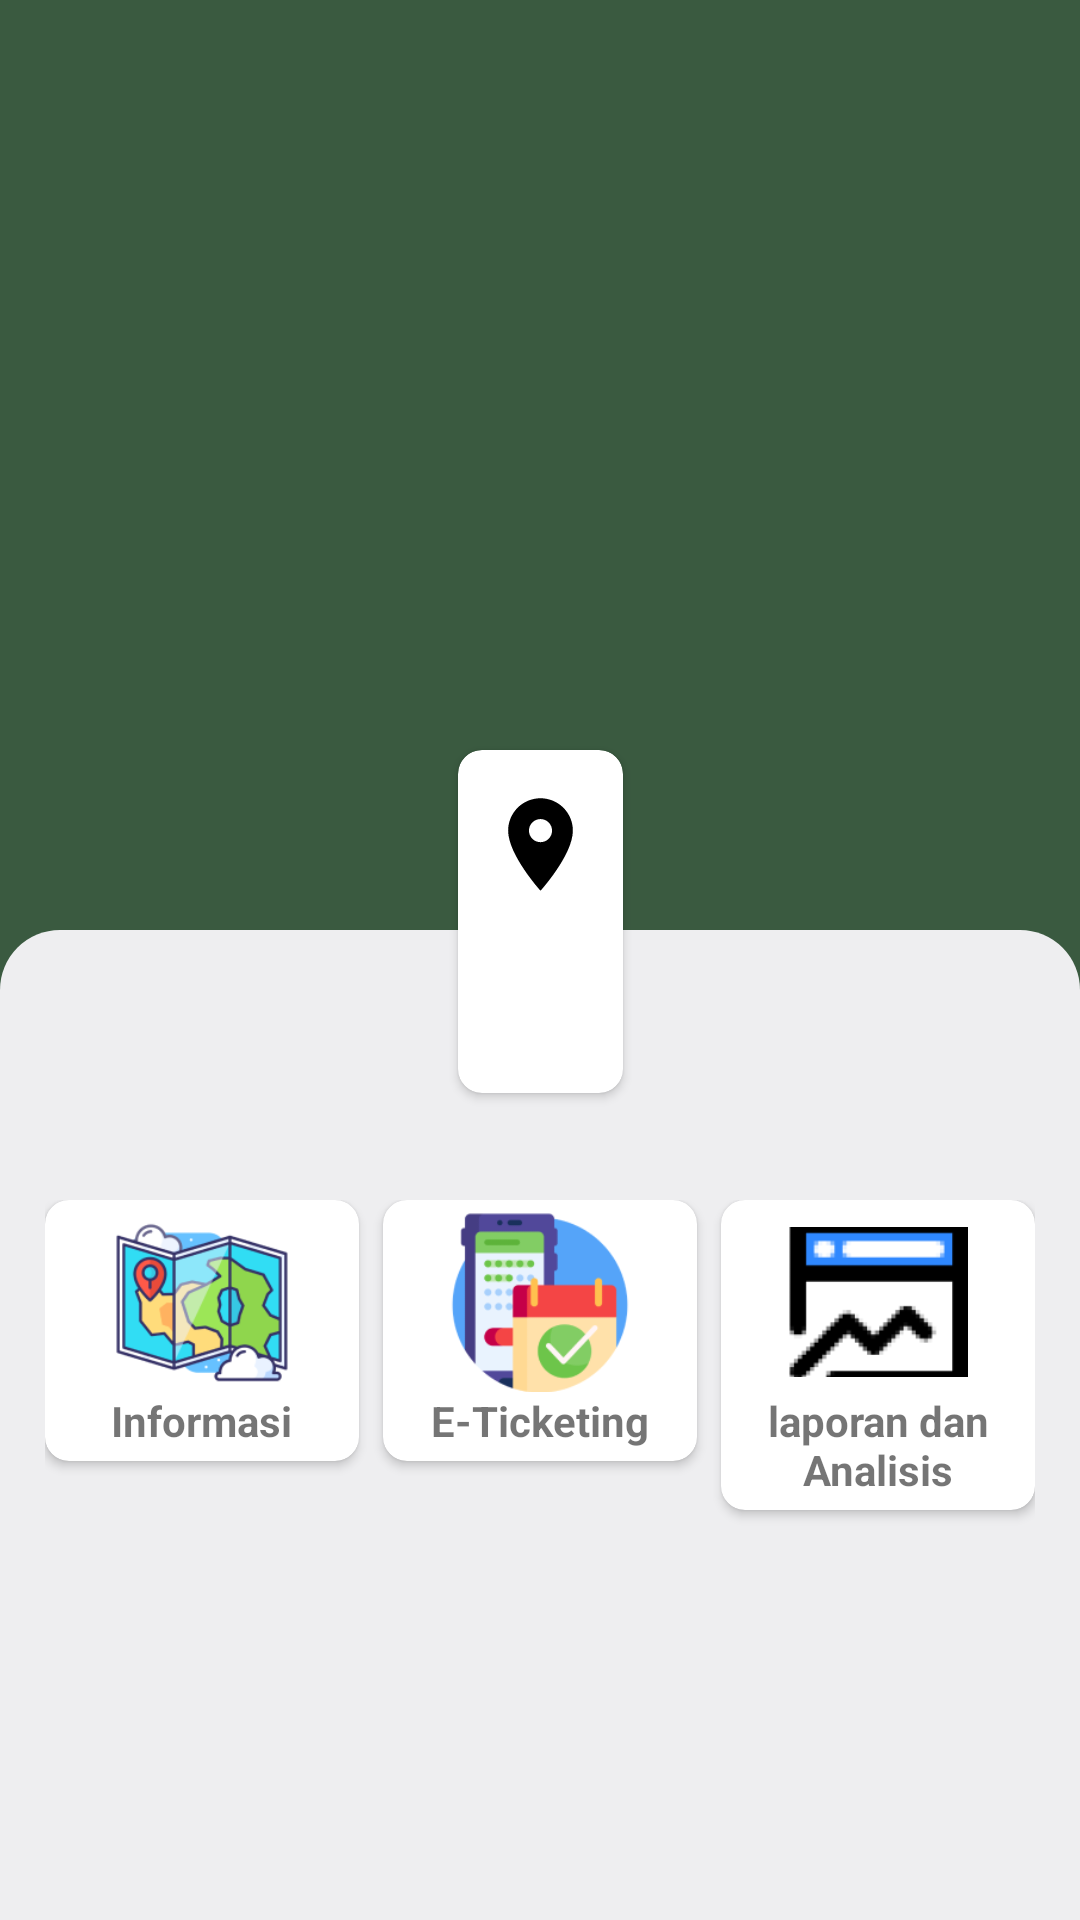

Reconstruct the res/layout file that produces this screen, plus the resources it refers to.
<!-- AndroidManifest.xml: application theme Theme.TNBBS -->
<!-- res/layout/fragment_home_beranda_admin.xml -->
<?xml version="1.0" encoding="utf-8"?>
<androidx.constraintlayout.widget.ConstraintLayout
    xmlns:android="http://schemas.android.com/apk/res/android"
    xmlns:app="http://schemas.android.com/apk/res-auto"
    xmlns:tools="http://schemas.android.com/tools"
    android:layout_width="match_parent"
    android:layout_height="match_parent"
    android:background="@color/ijo"
    tools:context=".view.admin.home.HomeBerandaAdminFragment">

    <ImageView
        android:id="@+id/imgProfil"
        android:layout_width="match_parent"
        android:layout_height="327dp"
        android:layout_gravity="center_horizontal"
        android:src="@drawable/gajah"
        android:scaleType="centerCrop"
        app:layout_constraintTop_toTopOf="parent"
        app:layout_constraintStart_toStartOf="parent"
        app:layout_constraintEnd_toEndOf="parent" />

    <androidx.cardview.widget.CardView
        app:layout_constraintTop_toTopOf="parent"
        android:layout_marginTop="250dp"
        android:layout_width="wrap_content"
        app:layout_constraintStart_toStartOf="parent"
        app:layout_constraintEnd_toEndOf="parent"
        android:layout_height="wrap_content"
        app:cardCornerRadius="8dp">

        <LinearLayout
            android:id="@+id/container"
            android:layout_width="wrap_content"
            android:layout_height="wrap_content"
            android:orientation="vertical"
            android:padding="16dp">

            <ImageView
                android:layout_width="wrap_content"
                android:layout_height="wrap_content"
                android:src="@drawable/location"
                android:layout_gravity="center_horizontal" />

            <TextView
                android:id="@+id/tvTanggal"
                android:layout_width="wrap_content"
                android:layout_height="wrap_content"
                android:text=""
                android:textSize="18sp"
                android:textStyle="bold"
                android:layout_gravity="center_horizontal" />

            <TextView
                android:id="@+id/tvLokasi"
                android:layout_width="wrap_content"
                android:layout_height="wrap_content"
                android:text=""
                android:layout_marginTop="8dp"
                android:layout_gravity="center_horizontal" />

        </LinearLayout>

    </androidx.cardview.widget.CardView>


    <LinearLayout
        android:layout_width="match_parent"
        android:layout_height="match_parent"
        android:orientation="vertical"
        android:background="@drawable/rounded_background_left_right_top"
        android:backgroundTint="#EEEEF0"
        android:layout_marginTop="310dp"
        app:layout_constraintStart_toStartOf="parent"
        app:layout_constraintEnd_toEndOf="parent">

        <ScrollView
            android:layout_width="match_parent"
            android:layout_height="match_parent"
            android:scrollbars="none"
            app:layout_constraintBottom_toBottomOf="parent"
            app:layout_constraintTop_toBottomOf="@+id/appBarLayout"
            android:layout_marginTop="85dp">

            <LinearLayout
                android:layout_width="match_parent"
                android:layout_height="wrap_content"
                android:paddingTop="5dp"
                android:orientation="vertical">

                <GridLayout
                    android:id="@+id/gridLayout"
                    android:layout_width="match_parent"
                    android:layout_height="wrap_content"
                    android:columnCount="3"
                    android:rowCount="3"
                    android:layout_marginStart="15dp"
                    android:layout_marginEnd="15dp"
                    >

                    <androidx.cardview.widget.CardView
                        android:id="@+id/btnInformasi"
                        android:layout_width="0dp"
                        android:layout_height="wrap_content"
                        android:layout_marginEnd="8dp"
                        android:layout_marginBottom="8dp"
                        app:cardCornerRadius="8dp"
                        android:layout_columnWeight="1">

                        <LinearLayout
                            android:layout_width="match_parent"
                            android:layout_height="match_parent"
                            android:orientation="vertical"
                            android:gravity="center"
                            android:padding="4dp">

                            <ImageView
                                android:layout_width="60dp"
                                android:layout_height="60dp"
                                android:src="@drawable/wiata"
                                android:layout_gravity="center_horizontal" />

                            <TextView
                                android:layout_width="wrap_content"
                                android:layout_height="wrap_content"
                                android:text="Informasi"
                                android:textSize="14sp"
                                android:textStyle="bold"/>
                        </LinearLayout>
                    </androidx.cardview.widget.CardView>

                    <androidx.cardview.widget.CardView
                        android:id="@+id/btnEtiket"
                        android:layout_width="0dp"
                        android:layout_height="wrap_content"
                        android:layout_marginEnd="8dp"
                        android:layout_marginBottom="8dp"
                        app:cardCornerRadius="8dp"
                        android:layout_columnWeight="1">

                        <LinearLayout
                            android:layout_width="match_parent"
                            android:layout_height="match_parent"
                            android:orientation="vertical"
                            android:gravity="center"
                            android:padding="4dp">

                            <ImageView
                                android:layout_width="60dp"
                                android:layout_height="60dp"
                                android:src="@drawable/tiket"
                                android:layout_gravity="center_horizontal" />

                            <TextView
                                android:layout_width="wrap_content"
                                android:layout_height="wrap_content"
                                android:text="E-Ticketing"
                                android:textSize="14sp"
                                android:textStyle="bold"/>
                        </LinearLayout>
                    </androidx.cardview.widget.CardView>

                    <androidx.cardview.widget.CardView
                        android:id="@+id/btnLaporan"
                        android:layout_width="0dp"
                        android:layout_height="wrap_content"
                        android:layout_marginBottom="8dp"
                        app:cardCornerRadius="8dp"
                        android:layout_columnWeight="1">

                        <LinearLayout
                            android:layout_width="match_parent"
                            android:layout_height="match_parent"
                            android:orientation="vertical"
                            android:gravity="center"
                            android:padding="4dp">

                            <ImageView
                                android:layout_width="60dp"
                                android:layout_height="60dp"
                                android:src="@drawable/laporan"
                                android:layout_gravity="center_horizontal" />

                            <TextView
                                android:layout_width="wrap_content"
                                android:layout_height="wrap_content"
                                android:text="laporan dan Analisis"
                                android:textAlignment="center"
                                android:textSize="14sp"
                                android:textStyle="bold"/>
                        </LinearLayout>
                    </androidx.cardview.widget.CardView>

                </GridLayout>

            </LinearLayout>

        </ScrollView>

    </LinearLayout>

</androidx.constraintlayout.widget.ConstraintLayout>
<!-- resources referenced by this layout -->
<resources>
  <color name="ijo">#3A5A40</color>
  <!-- drawable laporan: png bitmap (drawable, 2779 bytes) -->
  <!-- drawable location (drawable) -->
  <vector xmlns:android="http://schemas.android.com/apk/res/android"
      android:width="23dp"
      android:height="31dp"
      android:viewportWidth="23"
      android:viewportHeight="31">
    <path
        android:pathData="M11.5,14.729C10.478,14.729 9.497,14.323 8.775,13.6C8.052,12.877 7.646,11.897 7.646,10.875C7.646,9.853 8.052,8.872 8.775,8.15C9.497,7.427 10.478,7.021 11.5,7.021C12.522,7.021 13.502,7.427 14.225,8.15C14.948,8.872 15.354,9.853 15.354,10.875C15.354,11.381 15.254,11.882 15.061,12.35C14.867,12.818 14.583,13.242 14.225,13.6C13.867,13.958 13.443,14.242 12.975,14.436C12.507,14.63 12.006,14.729 11.5,14.729ZM11.5,0.083C8.638,0.083 5.893,1.22 3.869,3.244C1.845,5.268 0.708,8.013 0.708,10.875C0.708,18.969 11.5,30.917 11.5,30.917C11.5,30.917 22.292,18.969 22.292,10.875C22.292,8.013 21.155,5.268 19.131,3.244C17.107,1.22 14.362,0.083 11.5,0.083Z"
        android:fillColor="#000000"/>
  </vector>
  <!-- drawable rounded_background_left_right_top (drawable) -->
  <?xml version="1.0" encoding="utf-8"?>
  <shape xmlns:android="http://schemas.android.com/apk/res/android"
      android:shape="rectangle">
      <corners
          android:topLeftRadius="20dp"
          android:topRightRadius="20dp"/>
      <solid android:color="#EEEEF0"/>
  </shape>
  <!-- drawable tiket: png bitmap (drawable, 9175 bytes) -->
  <!-- drawable wiata: png bitmap (drawable, 17795 bytes) -->
  <style name="Theme.TNBBS" parent="Base.Theme.TNBBS" />
  <style name="Base.Theme.TNBBS" parent="Theme.MaterialComponents.Light.NoActionBar">
          
          
      </style>
</resources>
